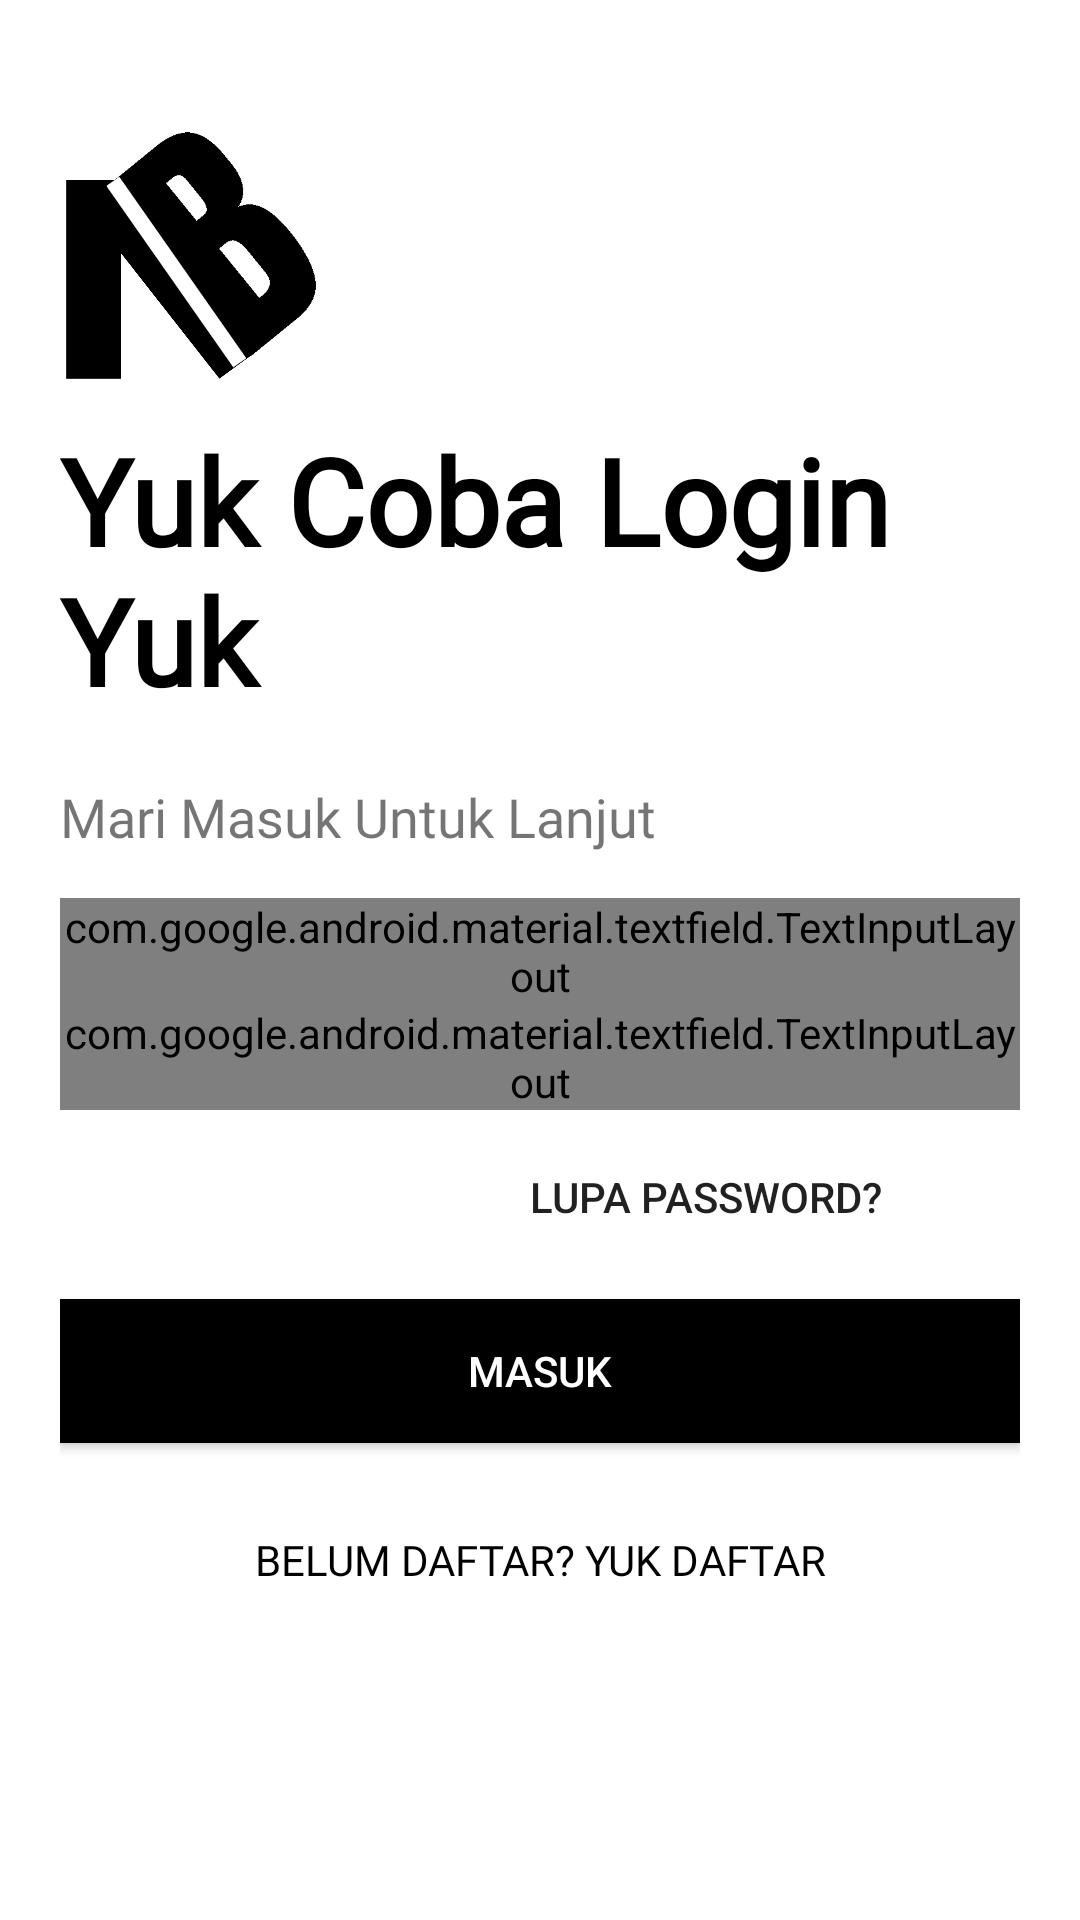

This screen was rendered from an Android layout file. Write that file and the resources it references.
<!-- AndroidManifest.xml: application theme AppTheme -->
<!-- res/layout/activity_login.xml -->
<?xml version="1.0" encoding="utf-8"?>
<LinearLayout xmlns:android="http://schemas.android.com/apk/res/android"
    android:id="@+id/linear_layout"
    xmlns:app="http://schemas.android.com/apk/res-auto"
    xmlns:tools="http://schemas.android.com/tools"
    android:layout_width="match_parent"
    android:layout_height="match_parent"
    tools:context=".activity.activity.LoginActivity"
    android:orientation="vertical"
    android:background="@color/white"
    android:padding="20dp">

    <ImageView
        android:id="@+id/logo_login_id"
        android:layout_marginTop="20dp"
        android:transitionName="logo_transition"
        android:layout_marginLeft="-20dp"
        android:layout_width="120dp"
        android:layout_height="100dp"
        android:src="@drawable/logo"/>

    <TextView
        android:id="@+id/name_login_id"
        android:layout_width="wrap_content"
        android:layout_height="wrap_content"
        android:transitionName="name_transition"
        android:fontFamily="@font/anton"
        android:text="Yuk Coba Login Yuk"
        android:textSize="40sp"
        android:textStyle="bold"
        android:textColor="@color/black"/>

    <TextView
        android:id="@+id/slogan_login_id"
        android:layout_width="wrap_content"
        android:layout_height="wrap_content"
        android:layout_marginTop="20dp"
        android:text="Mari Masuk Untuk Lanjut"
        android:transitionName="slogan_transition"
        android:textSize="18sp"
        android:fontFamily="@font/aclonica"/>

    <LinearLayout
        android:layout_width="match_parent"
        android:layout_height="wrap_content"
        android:layout_marginTop="15dp"
        android:layout_marginBottom="20dp"
        android:orientation="vertical">

        <com.google.android.material.textfield.TextInputLayout
            android:id="@+id/username_login_layout_id"
            android:layout_width="match_parent"
            android:layout_height="wrap_content"
            android:transitionName="username_login_transition"
            android:hint="Username"
            style="@style/Widget.MaterialComponents.TextInputLayout.OutlinedBox">

            <com.google.android.material.textfield.TextInputEditText
                android:id="@+id/username_login_edt_id"
                android:layout_width="match_parent"
                android:layout_height="wrap_content"/>

        </com.google.android.material.textfield.TextInputLayout>

        <com.google.android.material.textfield.TextInputLayout
            android:id="@+id/password_login_layout_id"
            android:layout_width="match_parent"
            android:layout_height="wrap_content"
            android:transitionName="password_login_transition"
            android:hint="Password"
            app:passwordToggleEnabled="true"
            style="@style/Widget.MaterialComponents.TextInputLayout.OutlinedBox">

            <com.google.android.material.textfield.TextInputEditText
                android:id="@+id/password_login_edt_id"
                android:layout_width="match_parent"
                android:layout_height="wrap_content"
                android:inputType="textPassword"/>



        </com.google.android.material.textfield.TextInputLayout>

        <Button
            android:id="@+id/btn_forgetpass_id"
            android:layout_width="200dp"
            android:layout_height="wrap_content"
            android:layout_gravity="right"
            android:layout_margin="5dp"
            android:background="@color/transparent"
            android:elevation="0dp"
            android:text="Lupa Password?" />

        <Button
            android:id="@+id/btn_login_id"
            android:layout_width="match_parent"
            android:layout_height="wrap_content"
            android:text="Masuk"
            android:transitionName="btn_login_transisition"
            android:background="@color/black"
            android:textColor="@color/white"
            android:layout_marginTop="5dp"
            android:layout_marginBottom="10dp"/>

        <Button
            android:id="@+id/btn_register_id"
            android:layout_width="match_parent"
            android:layout_height="wrap_content"
            android:layout_margin="5dp"
            android:transitionName="btn_register_transition"
            android:background="@color/transparent"
            android:elevation="0dp"
            android:text="Belum Daftar? Yuk Daftar"
            android:fontFamily="@font/aclonica"
            android:textColor="@color/black"/>

    </LinearLayout>

</LinearLayout>
<!-- resources referenced by this layout -->
<resources>
  <color name="black">#000</color>
  <color name="transparent">#00000000</color>
  <color name="white">#FFF</color>
  <!-- drawable logo: png bitmap (drawable, 67395 bytes) -->
  <style name="AppTheme" parent="Theme.AppCompat.Light.NoActionBar">
          
          <item name="colorPrimary">@color/colorPrimary</item>
          <item name="colorPrimaryDark">@color/black</item>
          <item name="colorAccent">@color/colorAccent</item>
  
          
          <item name="android:windowContentTransitions">true</item>
      </style>
  <color name="colorPrimary">#008577</color>
  <color name="colorAccent">#D81B60</color>
</resources>
